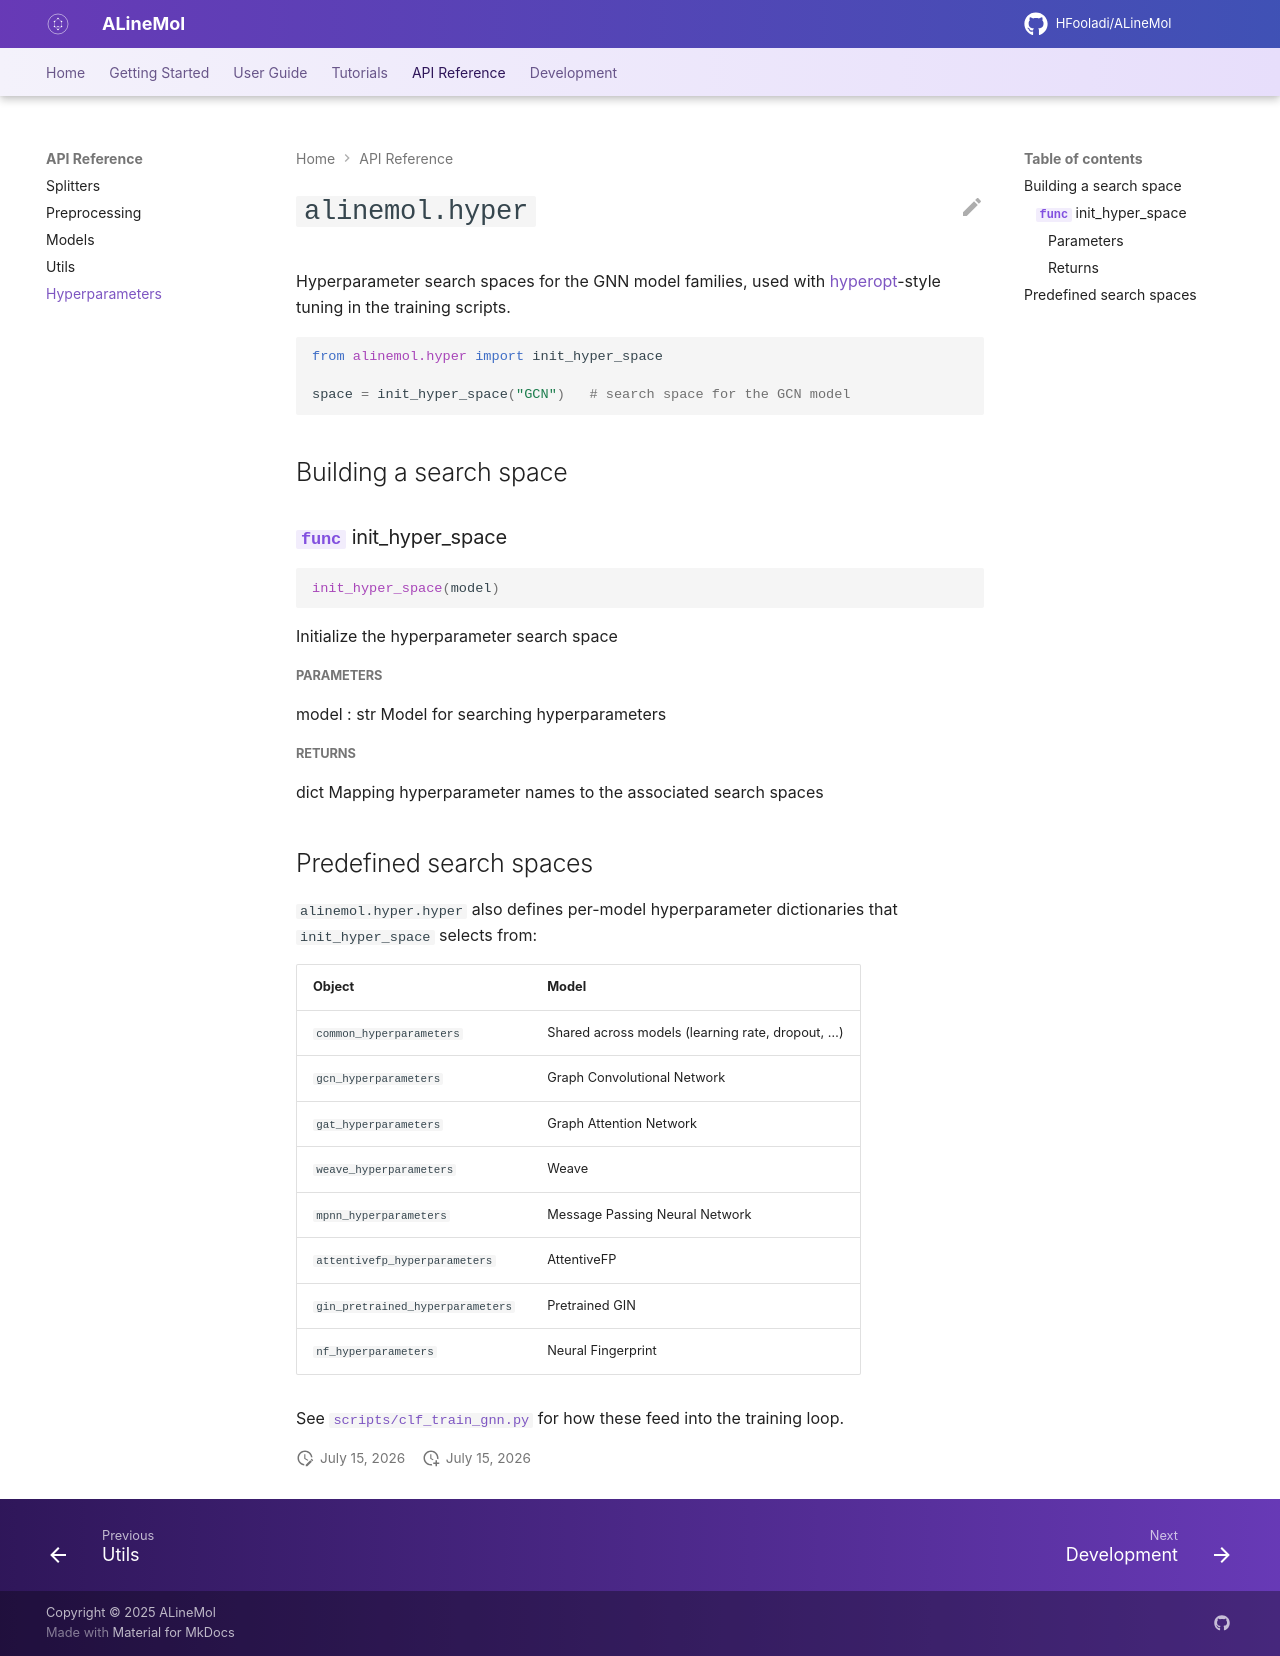

repository: HFooladi/ALineMol · page: latest/api/hyper.html · generator: mkdocs

# `alinemol.hyper`

Hyperparameter search spaces for the GNN model families, used with
[hyperopt](https://github.com/hyperopt/hyperopt)-style tuning in the training
scripts.

```python
from alinemol.hyper import init_hyper_space

space = init_hyper_space("GCN")   # search space for the GCN model
```

## Building a search space

::: alinemol.hyper.hyper.init_hyper_space

## Predefined search spaces

`alinemol.hyper.hyper` also defines per-model hyperparameter dictionaries that
`init_hyper_space` selects from:

| Object | Model |
|---|---|
| `common_hyperparameters` | Shared across models (learning rate, dropout, …) |
| `gcn_hyperparameters` | Graph Convolutional Network |
| `gat_hyperparameters` | Graph Attention Network |
| `weave_hyperparameters` | Weave |
| `mpnn_hyperparameters` | Message Passing Neural Network |
| `attentivefp_hyperparameters` | AttentiveFP |
| `gin_pretrained_hyperparameters` | Pretrained GIN |
| `nf_hyperparameters` | Neural Fingerprint |

See [`scripts/clf_train_gnn.py`](../development.md) for how these feed into the
training loop.
